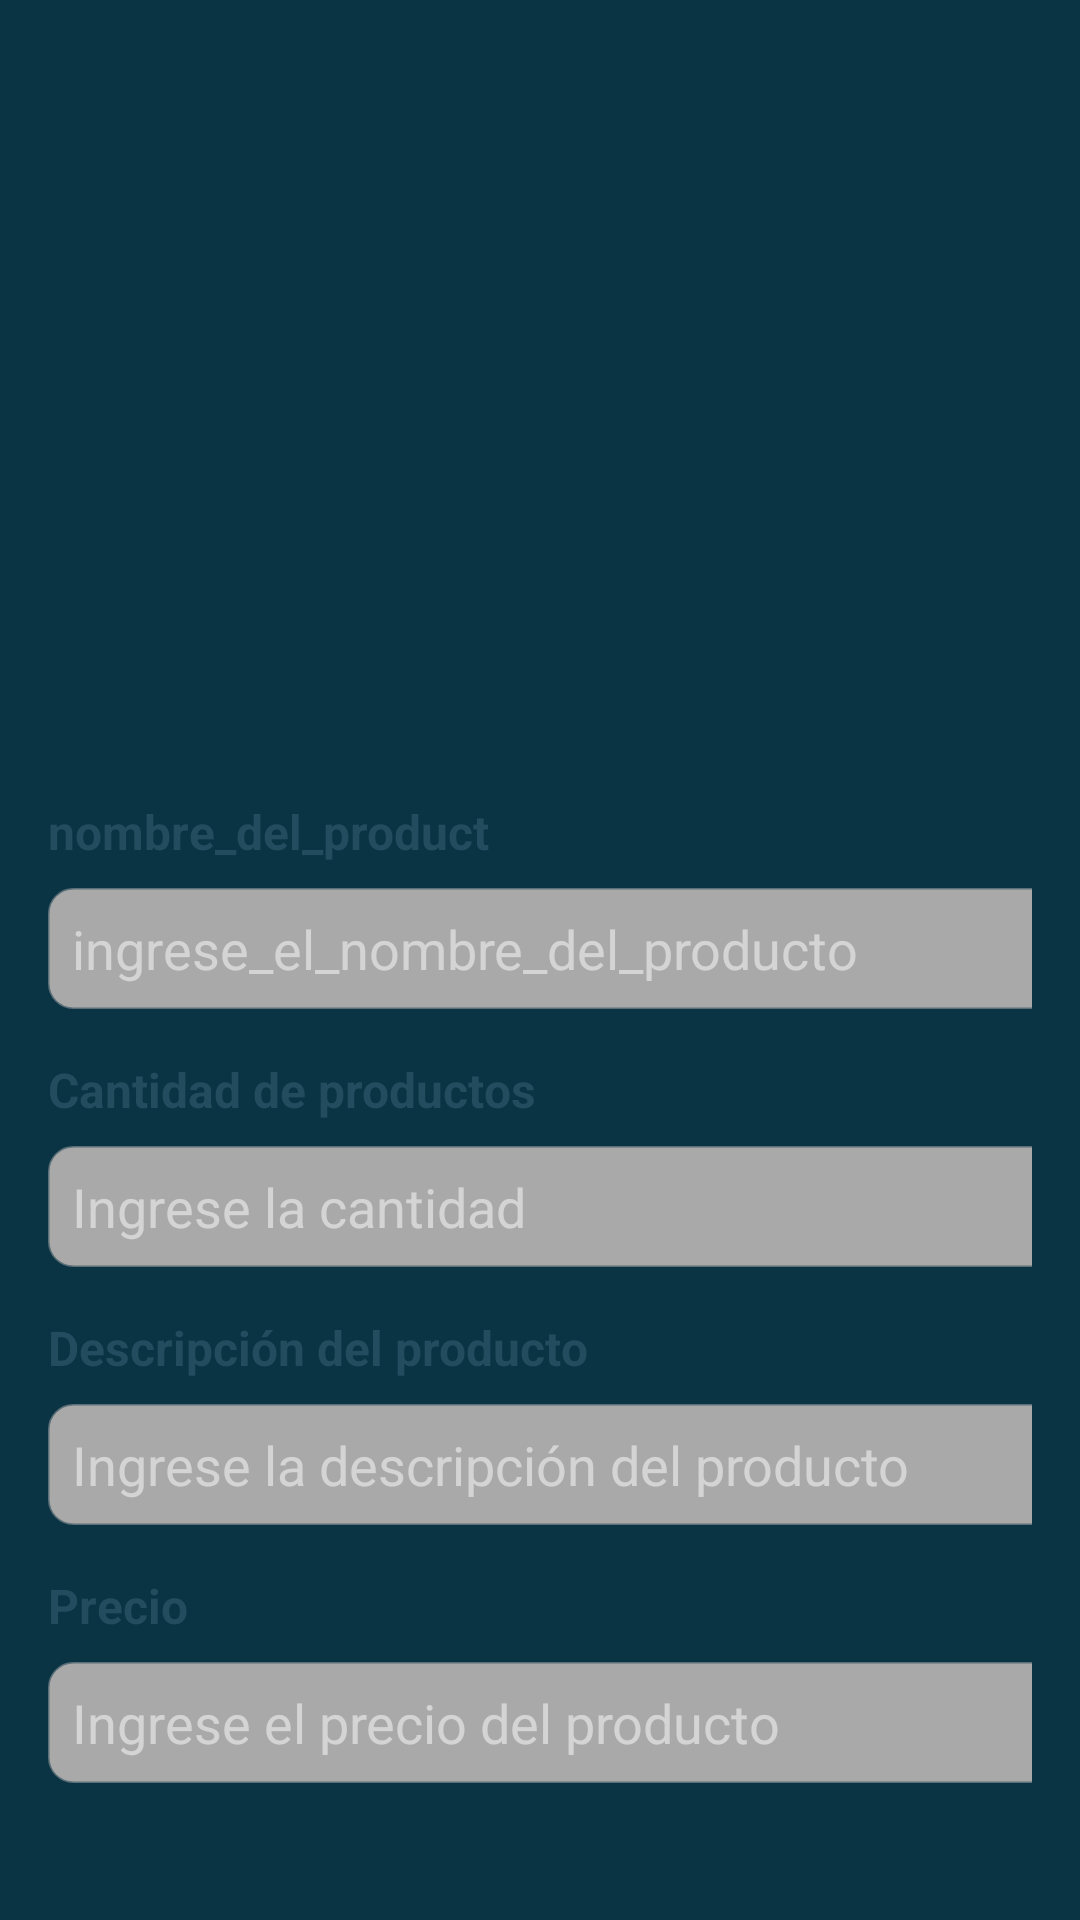

This screen was rendered from an Android layout file. Write that file and the resources it references.
<!-- AndroidManifest.xml: application theme Theme.Artisania_mobile_views -->
<!-- res/layout/subir_producto.xml -->
<androidx.constraintlayout.widget.ConstraintLayout xmlns:android="http://schemas.android.com/apk/res/android"
    xmlns:app="http://schemas.android.com/apk/res-auto"
    xmlns:tools="http://schemas.android.com/tools"
    android:id="@+id/main"
    android:layout_width="match_parent"
    android:layout_height="match_parent"
    android:background="#0A3344"
    tools:context=".activities.ChatBoundedContext.SubirProductoActivity">

    
    <ImageView
        android:id="@+id/product_image"
        android:layout_width="147dp"
        android:layout_height="127dp"
        android:layout_gravity="center"
        android:layout_marginTop="64dp"
        android:contentDescription="@string/select_image"
        android:src="@drawable/upload"
        app:layout_constraintEnd_toEndOf="parent"
        app:layout_constraintHorizontal_bias="0.498"
        app:layout_constraintStart_toStartOf="parent"
        app:layout_constraintTop_toTopOf="parent" />

    
    <LinearLayout
        android:id="@+id/linearLayout2"
        android:layout_width="0dp"
        android:layout_height="0dp"
        android:background="@drawable/rounded_background"
        android:orientation="vertical"
        android:padding="16dp"
        app:layout_constraintBottom_toBottomOf="parent"
        app:layout_constraintEnd_toEndOf="parent"
        app:layout_constraintHeight_percent="0.6"
        app:layout_constraintHorizontal_bias="0.0"
        app:layout_constraintStart_toStartOf="parent"
        app:layout_constraintTop_toBottomOf="@id/product_image"
        app:layout_constraintVertical_bias="0.914">

        
        <ScrollView
            android:layout_width="382dp"
            android:layout_height="345dp">

            <LinearLayout
                android:layout_width="match_parent"
                android:layout_height="wrap_content"
                android:orientation="vertical">

                <TextView
                    android:layout_width="wrap_content"
                    android:layout_height="wrap_content"
                    android:layout_marginBottom="8dp"
                    android:text="@string/nombre_del_product"
                    android:textColor="#234D5E"
                    android:textSize="16sp"
                    android:textStyle="bold" />

                <EditText
                    android:id="@+id/product_name_input"
                    android:layout_width="match_parent"
                    android:layout_height="wrap_content"
                    android:layout_marginBottom="16dp"
                    android:background="@drawable/rounded_edittext"
                    android:backgroundTint="#A9A9A9"
                    android:hint="@string/ingrese_el_nombre_del_producto"
                    android:padding="8dp"
                    android:textColor="@android:color/black"
                    android:textColorHint="#80FFFFFF" />

                <TextView
                    android:layout_width="wrap_content"
                    android:layout_height="wrap_content"
                    android:layout_marginBottom="8dp"
                    android:text="Cantidad de productos"
                    android:textColor="#234D5E"
                    android:textSize="16sp"
                    android:textStyle="bold" />

                <EditText
                    android:id="@+id/product_quantity_input"
                    android:layout_width="match_parent"
                    android:layout_height="wrap_content"
                    android:layout_marginBottom="16dp"
                    android:background="@drawable/rounded_edittext"
                    android:backgroundTint="#A9A9A9"
                    android:hint="Ingrese la cantidad"
                    android:inputType="number"
                    android:padding="8dp"
                    android:textColor="@android:color/black"
                    android:textColorHint="#80FFFFFF" />

                <TextView
                    android:layout_width="wrap_content"
                    android:layout_height="wrap_content"
                    android:layout_marginBottom="8dp"
                    android:text="Descripción del producto"
                    android:textColor="#234D5E"
                    android:textSize="16sp"
                    android:textStyle="bold" />

                <EditText
                    android:id="@+id/product_description_input"
                    android:layout_width="match_parent"
                    android:layout_height="wrap_content"
                    android:layout_marginBottom="16dp"
                    android:background="@drawable/rounded_edittext"
                    android:backgroundTint="#A9A9A9"
                    android:hint="Ingrese la descripción del producto"
                    android:padding="8dp"
                    android:textColor="@android:color/black"
                    android:textColorHint="#80FFFFFF" />

                <TextView
                    android:layout_width="278dp"
                    android:layout_height="wrap_content"
                    android:layout_marginBottom="8dp"
                    android:text="Precio"
                    android:textColor="#234D5E"
                    android:textSize="16sp"
                    android:textStyle="bold" />

                <EditText
                    android:id="@+id/price_input"
                    android:layout_width="match_parent"
                    android:layout_height="wrap_content"
                    android:layout_marginBottom="16dp"
                    android:background="@drawable/rounded_edittext"
                    android:backgroundTint="#A9A9A9"
                    android:hint="Ingrese el precio del producto"
                    android:padding="8dp"
                    android:textColor="@android:color/black"
                    android:textColorHint="#80FFFFFF" />

                <TextView
                    android:layout_width="wrap_content"
                    android:layout_height="wrap_content"
                    android:layout_marginBottom="8dp"
                    android:text="Imagen"
                    android:textColor="#234D5E"
                    android:textSize="16sp"
                    android:textStyle="bold" />

                <EditText
                    android:id="@+id/image_input"
                    android:layout_width="match_parent"
                    android:layout_height="wrap_content"
                    android:layout_marginBottom="16dp"
                    android:background="@drawable/rounded_edittext"
                    android:backgroundTint="#A9A9A9"
                    android:hint="Ingrese url de la imagen"
                    android:padding="8dp"
                    android:textColor="@android:color/black"
                    android:textColorHint="#80FFFFFF" />

                <TextView
                    android:layout_width="wrap_content"
                    android:layout_height="wrap_content"
                    android:layout_marginBottom="8dp"
                    android:text="categoria"
                    android:textColor="#234D5E"
                    android:textSize="16sp"
                    android:textStyle="bold" />

                <EditText
                    android:id="@+id/categoria_input"
                    android:layout_width="match_parent"
                    android:layout_height="wrap_content"
                    android:layout_marginBottom="16dp"
                    android:background="@drawable/rounded_edittext"
                    android:backgroundTint="#A9A9A9"
                    android:hint="Ingrese categoria del producto"
                    android:padding="8dp"
                    android:textColor="@android:color/black"
                    android:textColorHint="#80FFFFFF" />

                <TextView
                    android:layout_width="wrap_content"
                    android:layout_height="wrap_content"
                    android:layout_marginBottom="8dp"
                    android:text="Personalizable:"
                    android:textColor="#234D5E"
                    android:textSize="16sp"
                    android:textStyle="bold" />

                <LinearLayout
                    android:layout_width="match_parent"
                    android:layout_height="wrap_content"
                    android:layout_marginBottom="16dp"
                    android:orientation="horizontal">

                    <CheckBox
                        android:id="@+id/box_si"
                        android:layout_width="wrap_content"
                        android:layout_height="wrap_content"
                        android:layout_marginEnd="16dp"
                        android:buttonTint="#234D5E"
                        android:text="Color"
                        android:textColor="#234D5E" />

                    <CheckBox
                        android:id="@+id/box_no"
                        android:layout_width="wrap_content"
                        android:layout_height="wrap_content"
                        android:layout_marginEnd="16dp"
                        android:buttonTint="#234D5E"
                        android:text="Tamaño"
                        android:textColor="#234D5E" />

                    <CheckBox
                        android:id="@+id/customizable_shape"
                        android:layout_width="91dp"
                        android:layout_height="wrap_content"
                        android:buttonTint="#234D5E"
                        android:text="Forma"
                        android:textColor="#234D5E" />
                </LinearLayout>
            </LinearLayout>
        </ScrollView>

        

        


        


        
        <Button
            android:id="@+id/add_product_button"
            android:layout_width="match_parent"
            android:layout_height="wrap_content"
            android:layout_marginTop="16dp"
            android:backgroundTint="#FF234D5E"
            android:text="Add product"
            android:textColor="@android:color/white" />

    </LinearLayout>

</androidx.constraintlayout.widget.ConstraintLayout>
<!-- resources referenced by this layout -->
<resources>
  <!-- drawable rounded_edittext (drawable) -->
  <shape xmlns:android="http://schemas.android.com/apk/res/android">
      <solid android:color="#FFFFFF" />
      <corners android:radius="8dp" />
      <stroke android:width="1dp" android:color="#80FFFFFF" />
  </shape>
  <string name="ingrese_el_nombre_del_producto">ingrese_el_nombre_del_producto</string>
  <string name="nombre_del_product">nombre_del_product</string>
  <string name="select_image">select_image</string>
  <style name="Theme.Artisania_mobile_views" parent="Base.Theme.Artisania_mobile_views" />
  <style name="Base.Theme.Artisania_mobile_views" parent="Theme.Material3.DayNight.NoActionBar">
          
          
      </style>
</resources>
